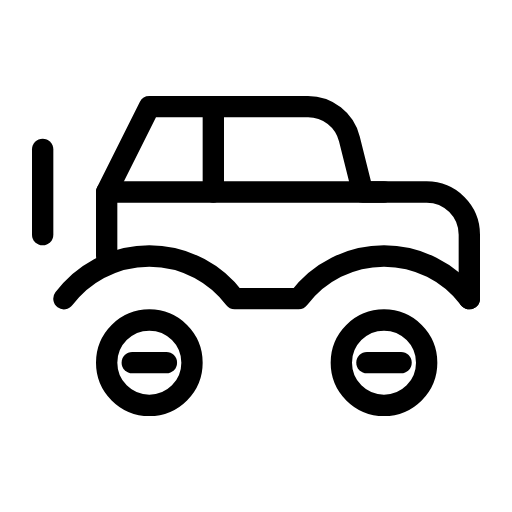
t = 0.00 s
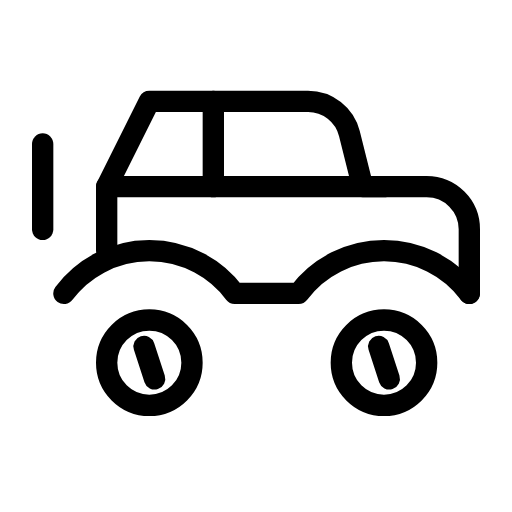
t = 0.30 s
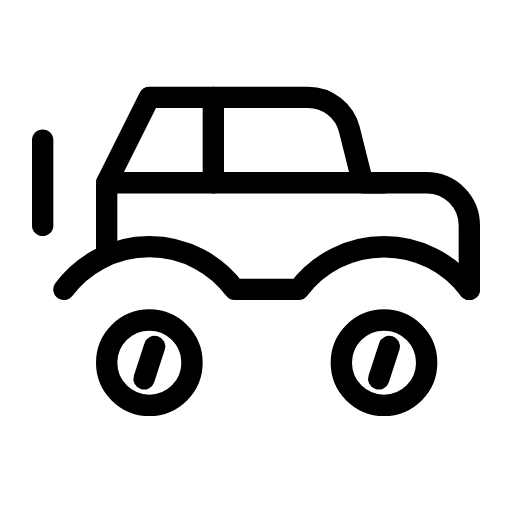
t = 0.45 s
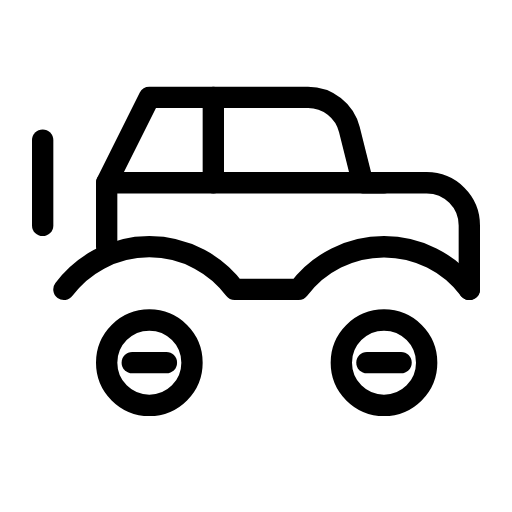
t = 0.75 s
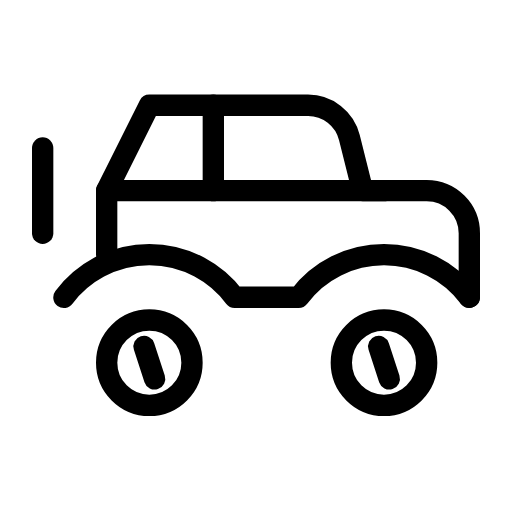
t = 1.05 s
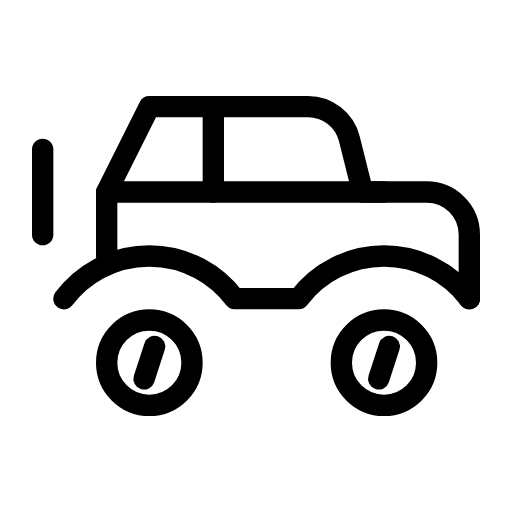
t = 1.20 s

The animated SVG that drew these frames (rendered in a browser with its animation timeline set to each time). Animation: 3 SMIL elements (animateTransform=3); one cycle of 1.50 s, repeats indefinitely.

<svg xmlns="http://www.w3.org/2000/svg" width="24" height="24" viewBox="0 0 24 24" fill="none" stroke="currentColor"
     stroke-width="1" stroke-linecap="round" stroke-linejoin="round"
     class="icon icon-tabler icons-tabler-animated icon-tabler-car-suv">
    <path stroke="none" d="M0 0h24v24H0z" fill="none"/>
    <path d="M5 17a2 2 0 1 0 4 0a2 2 0 0 0 -4 0"/>
    <path d="M16 17a2 2 0 1 0 4 0a2 2 0 0 0 -4 0"/>
    <g>
        <animateTransform attributeName="transform" type="rotate" from="0 7 17" to="360 7 17" dur="1.5s" repeatCount="indefinite"/>
        <path d="M6.2 17h1.6"/>
    </g>
    <g>
        <animateTransform attributeName="transform" type="rotate" from="0 18 17" to="360 18 17" dur="1.5s" repeatCount="indefinite"/>
        <path d="M17.2 17h1.6"/>
    </g>
    <g>
        <animateTransform attributeName="transform" type="translate" values="0 0;0 -0.5;0 0" dur="1.2s" repeatCount="indefinite" keyTimes="0;0.5;1" calcMode="spline" keySplines="0.42 0 0.58 1;0.42 0 0.58 1"/>
        <path d="M5 9l2 -4h7.438a2 2 0 0 1 1.94 1.515l.622 2.485h3a2 2 0 0 1 2 2v3"/>
        <path d="M10 9v-4"/>
        <path d="M2 7v4"/>
        <path d="M22.001 14.001a4.992 4.992 0 0 0 -4.001 -2.001a4.992 4.992 0 0 0 -4 2h-3a4.998 4.998 0 0 0 -8.003 .003"/>
        <path d="M5 12v-3h13"/>
    </g>
</svg>
